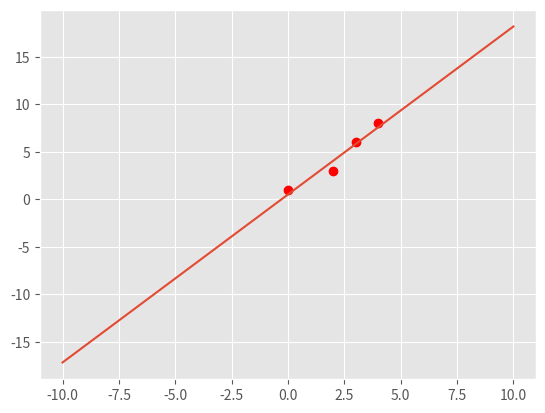
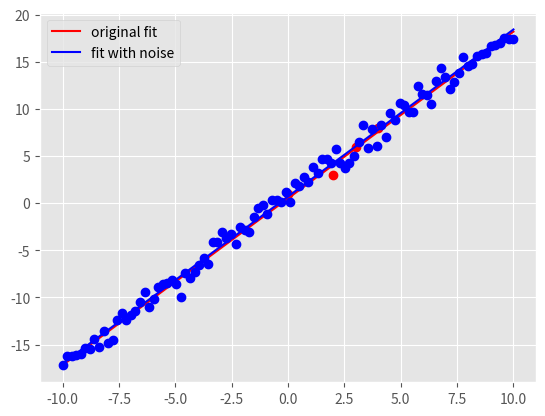

Reproduce these figures in Python, in order.
"""
Start file for hw1pr2 of Big Data Summer 2017

Before attemping the problem, please familiarize with pandas and numpy
libraries. Tutorials can be found online:
http://pandas.pydata.org/pandas-docs/stable/tutorials.html
https://docs.scipy.org/doc/numpy-dev/user/quickstart.html

This file only has one part: the main driver.

First, fill in the solution you obtained from part (a) in part (c) of the
main driver to generate plot for part (c).

Please COMMENT OUT part(d) in main driver before you finish that step.
Otherwise, you won't be able to run the program because of errors.

Note:
1. You must finish the first two parts (math part) of this problem before
   attempting the coding part.

2. Please read the instructions and hints carefully, and use the name of the
variables we provided, otherwise, the function may not work.

3. Placeholder values are given for the variables needed, they need to be
   replaced with your own code

3. Remember to comment out the TODO comment after you finish each part.
"""


import pandas as pd
import numpy as np
import matplotlib.pyplot as plt
import time


###########################################
#	    	Main Driver Function       	  #
###########################################


if __name__ == '__main__':

    # =============part c: Plot data and the optimal linear fit=================
    # NOTE: to finish this part, you need to finish the part(a) of this part
    # 		first

    # load the four data points of tihs problem
    X = np.array([0, 2, 3, 4])
    y = np.array([1, 3, 6, 8])

    # plot four data points on the plot
    plt.style.use('ggplot')
    plt.plot(X, y, 'ro')



    "*** YOUR CODE HERE ***"
    m_opt = 1.77
    b_opt = 0.51
    "*** END YOUR CODE HERE ***"

    # HINT:
    #	1) Use np.linspace to get the x-coordinate of 100 points
    #	2) Calculate the y-coordinate of those 100 points with the m_opt and
    #	   b_opt, remember y = mx+b.
    #	3) Use a.reshape(-1,1), where a is a np.array, to reshape the array
    #	   to appropraite shape for generating plot

    X_space = []
    y_space = []

    "*** YOUR CODE HERE ***"
    X_space = np.linspace(-10, 10, 100)
    y_space = m_opt*X_space + b_opt
    "*** END YOUR CODE HERE ***"

    # plot the optimal learn fit you obtained and save it to your current
    # folder
    plt.plot(X_space, y_space)
    plt.savefig('hw1pr2c.png', format='png')
    plt.close()




    # =============part d: Optimal linear fit with random data points=================

    # variables to start with
    mu, sigma, sampleSize = 0, 1, 100

    # TODO: Generate white Gaussian noise
    # HINT: Use np.random.normal to generate noise

    noise = []
    "*** YOUR CODE HERE ***"
    noise = np.random.normal(mu, sigma, sampleSize)
    "*** END YOUR CODE HERE ***"

    # TODO: generate y-coordinate of the 100 points with noise

    # HINT:
    #	1) Use X_space created in the part (c) above as the x-coordinates
    #	2) In this case, y = mx + b + noise

    y_space_rand = np.zeros(len(X_space))
    "*** YOUR CODE HERE ***"
    y_space_rand = m_opt * X_space + b_opt + noise
    "*** END YOUR CODE HERE ***"


    # TODO: calculate the new parameters for optimal linear fit using the
    #		100 new points generated above

    # HINT:
    #	1) Use np.ones_like to create a column of 1
    #	2) Use np.hstack to stack column of ones on X_space to create
    #	   X_space_stacked
    #	3) Use np.linalg.solve to solve W_opt following the normal equation:
    #	   X.T * X * W_opt = X.T * y

    X_space_stacked = np.zeros((100, 2))
    X_space_stacked[:, 0] = np.ones(100)
    X_space_stacked[:, 1] = X_space
    print(X_space_stacked)
    W_opt = None
    "*** YOUR CODE HERE ***"
    W_opt = np.linalg.inv(X_space_stacked.T @ X_space_stacked) @ X_space_stacked.T @ y_space_rand
    "*** END YOUR CODE HERE ***"

    # get the new m, and new b from W_opt obtained above
    b_rand_opt, m_rand_opt = W_opt.item(0), W_opt.item(1)

    # TODO: Generate the y-coordinate of 100 points with the new parameters
    #		obtained

    # HINT:
    #	1) Use X_space for x-coordinates (same)
    #	2) y = mx + b
    #	3) Make sure the array is in appropraite shape using a.reshape(-1,1)

    y_pred_rand = []
    "*** YOUR CODE HERE ***"

    y_pred_rand = (m_rand_opt * X_space + b_rand_opt).reshape(-1,1)
    "*** END YOUR CODE HERE ***"

    # generate plot
    # plot original data points and line
    plt.plot(X, y, 'ro')
    orig_plot, = plt.plot(X_space, y_space, 'r')

    # plot the generated 100 points with white gaussian noise and the new line
    plt.plot(X_space, y_space_rand, 'bo')
    rand_plot, = plt.plot(X_space, y_pred_rand, 'b')

    # set up legend and save the plot to the current folder
    plt.legend((orig_plot, rand_plot), \
        ('original fit', 'fit with noise'), loc = 'best')
    plt.savefig('hw1pr2d.png', format='png')
    plt.close()
